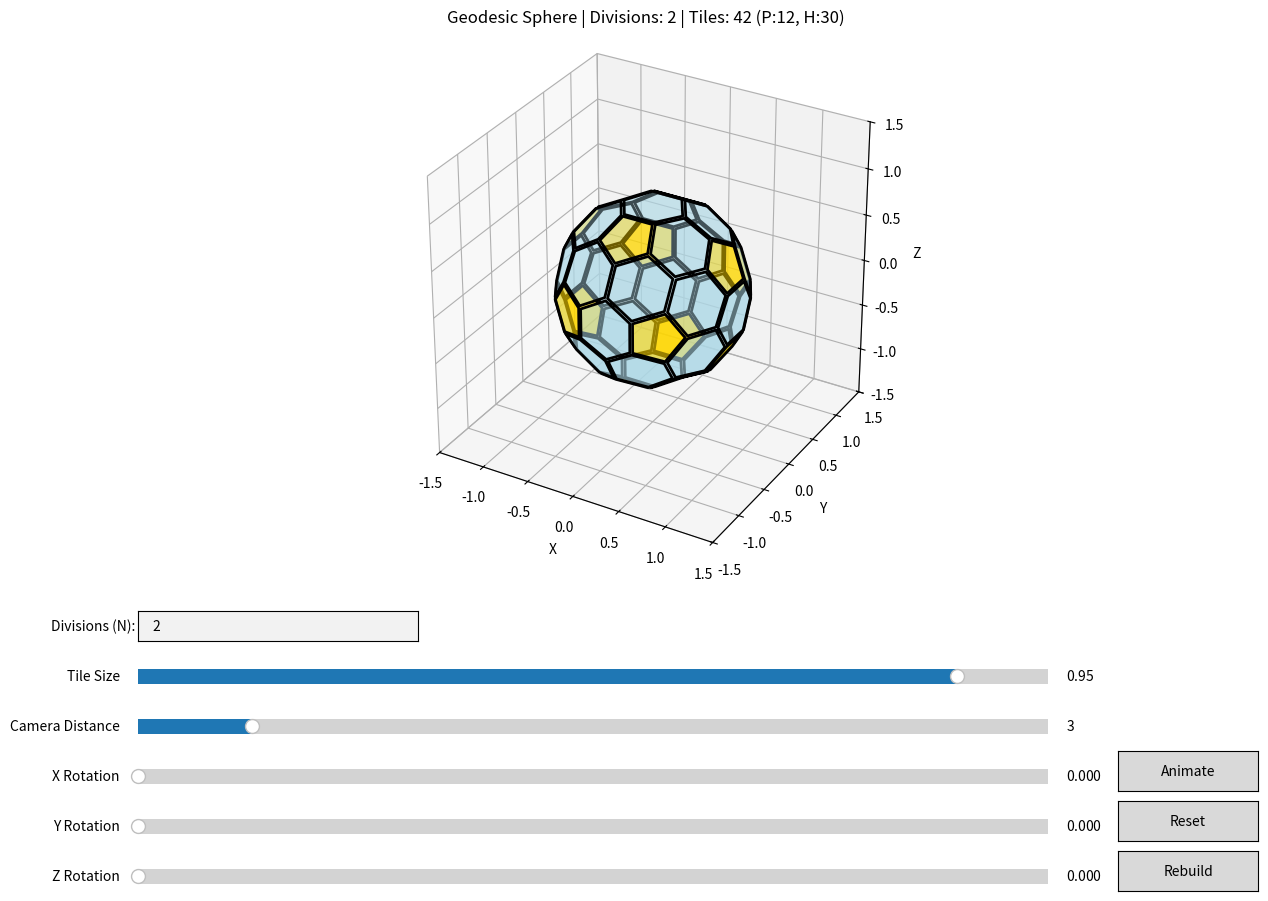

This chart was generated by the following Python code:
import numpy as np
import matplotlib.pyplot as plt
from matplotlib.animation import FuncAnimation
from mpl_toolkits.mplot3d import Axes3D
from mpl_toolkits.mplot3d.art3d import Poly3DCollection
from matplotlib.widgets import Slider, Button, TextBox
import math

class Point:
    def __init__(self, x, y, z):
        self.x = float(x)
        self.y = float(y)
        self.z = float(z)
        self.faces = []

    def __hash__(self):
        return hash((round(self.x, 3), round(self.y, 3), round(self.z, 3)))

    def __eq__(self, other):
        tolerance = 0.001
        return (abs(self.x - other.x) < tolerance and
                abs(self.y - other.y) < tolerance and
                abs(self.z - other.z) < tolerance)

    def __str__(self):
        return f"{self.x:.3f},{self.y:.3f},{self.z:.3f}"

    def subdivide(self, other, count):
        """Subdivide edge between two points"""
        segments = [self]
        for i in range(1, count):
            t = i / count
            segments.append(Point(
                self.x * (1 - t) + other.x * t,
                self.y * (1 - t) + other.y * t,
                self.z * (1 - t) + other.z * t
            ))
        segments.append(other)
        return segments

    def segment(self, other, percent):
        """Get point at percent distance from other to self"""
        percent = max(0.01, min(1, percent))
        return Point(
            other.x * (1 - percent) + self.x * percent,
            other.y * (1 - percent) + self.y * percent,
            other.z * (1 - percent) + self.z * percent
        )

    def project(self, radius):
        """Project point onto sphere of given radius"""
        mag = math.sqrt(self.x**2 + self.y**2 + self.z**2)
        ratio = radius / mag
        return Point(self.x * ratio, self.y * ratio, self.z * ratio)

    def register_face(self, face):
        """Register a face that contains this point"""
        if face not in self.faces:
            self.faces.append(face)

class Face:
    _id_counter = 0

    def __init__(self, p1, p2, p3):
        self.id = Face._id_counter
        Face._id_counter += 1
        self.points = [p1, p2, p3]

    def get_other_points(self, point):
        """Get the two points that are not the given point"""
        return [p for p in self.points if p != point]

    def get_centroid(self):
        """Get the centroid of the face"""
        return Point(
            sum(p.x for p in self.points) / 3,
            sum(p.y for p in self.points) / 3,
            sum(p.z for p in self.points) / 3
        )

class Tile:
    def __init__(self, center_point, hex_size=0.95):
        self.center_point = center_point
        self.boundary = []

        if not center_point.faces:
            return

        # Get face centroids and sort them around the center point
        face_centroids = [face.get_centroid() for face in center_point.faces]

        # Project to plane perpendicular to center point for sorting
        normal = np.array([center_point.x, center_point.y, center_point.z])
        normal = normal / np.linalg.norm(normal)

        # Create orthonormal basis
        ref = np.array([0, 0, 1]) if abs(normal[2]) < 0.9 else np.array([1, 0, 0])
        v1 = np.cross(normal, ref)
        v1 = v1 / np.linalg.norm(v1)
        v2 = np.cross(normal, v1)

        # Calculate angles and sort
        angles = []
        for centroid in face_centroids:
            vec = np.array([centroid.x, centroid.y, centroid.z])
            angles.append(np.arctan2(np.dot(vec, v2), np.dot(vec, v1)))

        sorted_indices = np.argsort(angles)

        # Create boundary points in sorted order
        for i in sorted_indices:
            self.boundary.append(face_centroids[i].segment(center_point, hex_size))

class Hexasphere:
    def __init__(self, radius=1.0, num_divisions=2, hex_size=0.95):
        self.radius = radius
        self.num_divisions = num_divisions
        self.hex_size = hex_size
        self.tau = 1.61803399  # Golden ratio

        self.points = {}
        self.tiles = []

        self.create_geodesic_sphere()

    def create_initial_vertices(self):
        """Create the 12 vertices of an icosahedron"""
        s = 1000
        t = self.tau * s

        return [
            Point(s, t, 0), Point(-s, t, 0), Point(s, -t, 0), Point(-s, -t, 0),
            Point(0, s, t), Point(0, -s, t), Point(0, s, -t), Point(0, -s, -t),
            Point(t, 0, s), Point(-t, 0, s), Point(t, 0, -s), Point(-t, 0, -s)
        ]

    def create_initial_faces(self, corners):
        """Create the 20 triangular faces of an icosahedron"""
        c = corners
        return [
            Face(c[0], c[1], c[4]), Face(c[1], c[9], c[4]), Face(c[4], c[9], c[5]),
            Face(c[5], c[9], c[3]), Face(c[2], c[3], c[7]), Face(c[3], c[2], c[5]),
            Face(c[7], c[10], c[2]), Face(c[0], c[8], c[10]), Face(c[0], c[4], c[8]),
            Face(c[8], c[2], c[10]), Face(c[8], c[4], c[5]), Face(c[8], c[5], c[2]),
            Face(c[1], c[0], c[6]), Face(c[11], c[1], c[6]), Face(c[3], c[9], c[11]),
            Face(c[6], c[10], c[7]), Face(c[3], c[11], c[7]), Face(c[11], c[6], c[7]),
            Face(c[6], c[0], c[10]), Face(c[9], c[1], c[11])
        ]

    def create_geodesic_sphere(self):
        """Create geodesic sphere"""
        corners = self.create_initial_vertices()
        faces = self.create_initial_faces(corners)

        # Store initial points
        for corner in corners:
            self.points[str(corner)] = corner

        # Subdivide faces if needed
        if self.num_divisions > 1:
            faces = self.subdivide_faces(faces)

        # Project all points onto sphere
        self.project_points_to_sphere()

        # Register faces to points
        for face in faces:
            for i, point in enumerate(face.points):
                projected_key = str(point.project(self.radius))
                if projected_key in self.points:
                    face.points[i] = self.points[projected_key]
                    self.points[projected_key].register_face(face)

        # Create tiles
        for point in self.points.values():
            if point.faces:
                tile = Tile(point, self.hex_size)
                if len(tile.boundary) >= 3:
                    self.tiles.append(tile)

    def subdivide_faces(self, faces):
        """Subdivide triangular faces"""
        new_faces = []

        def get_or_create_point(point):
            key = str(point)
            if key not in self.points:
                self.points[key] = point
            return self.points[key]

        for face in faces:
            p0, p1, p2 = face.points
            left = p0.subdivide(p1, self.num_divisions)
            right = p0.subdivide(p2, self.num_divisions)

            prev_row = [p0]

            for i in range(1, self.num_divisions + 1):
                current_row = []
                left_point = get_or_create_point(left[min(i, len(left)-1)])
                right_point = get_or_create_point(right[min(i, len(right)-1)])

                if i == self.num_divisions:
                    current_row = [left_point]
                    if left_point != right_point:
                        for p in left_point.subdivide(right_point, i)[1:]:
                            current_row.append(get_or_create_point(p))
                else:
                    for p in left_point.subdivide(right_point, i):
                        current_row.append(get_or_create_point(p))

                # Create triangles
                for j in range(len(current_row) - 1):
                    if j < len(prev_row):
                        new_faces.append(Face(prev_row[j], current_row[j], current_row[j + 1]))
                    if j > 0 and j < len(prev_row):
                        new_faces.append(Face(prev_row[j - 1], prev_row[j], current_row[j]))

                prev_row = current_row

        return new_faces

    def project_points_to_sphere(self):
        """Project all points onto the sphere"""
        projected = {}
        for point in self.points.values():
            p = point.project(self.radius)
            key = str(p)
            if key not in projected:
                projected[key] = p
        self.points = projected

class TruncatedIcosahedronRenderer:
    def __init__(self):
        self.fig = plt.figure(figsize=(14, 10))
        self.ax = self.fig.add_subplot(111, projection='3d')
        self.ax.set_box_aspect([1, 1, 1])

        # Default parameters
        self.radius = 1.0
        self.num_divisions = 2
        self.hex_size = 0.95
        self.camera_distance = 3.0

        # Rotation angles
        self.angle_x = 0
        self.angle_y = 0
        self.angle_z = 0
        self.is_rotating = False

        self.create_structure()
        self.setup_controls()
        self.anim = None

    def create_structure(self):
        """Create the hexasphere structure"""
        self.structure = Hexasphere(self.radius, self.num_divisions, self.hex_size)

    def setup_controls(self):
        """Setup control sliders and buttons"""
        plt.subplots_adjust(bottom=0.35)

        # Division input
        ax_div = plt.axes([0.15, 0.27, 0.2, 0.03])
        self.text_div = TextBox(ax_div, 'Divisions (N):', initial=str(self.num_divisions))
        self.text_div.on_submit(self.update_divisions)

        # Sliders
        sliders_config = [
            ('Tile Size', 0.5, 1.0, self.hex_size, 'hex'),
            ('Camera Distance', 2.0, 10.0, self.camera_distance, 'camera'),
            ('X Rotation', 0, 2*np.pi, 0, 'x'),
            ('Y Rotation', 0, 2*np.pi, 0, 'y'),
            ('Z Rotation', 0, 2*np.pi, 0, 'z')
        ]

        self.sliders = {}
        for i, (label, min_val, max_val, init_val, key) in enumerate(sliders_config):
            ax = plt.axes([0.15, 0.22 - i*0.05, 0.65, 0.03])
            slider = Slider(ax, label, min_val, max_val, valinit=init_val)
            self.sliders[key] = slider

            if key == 'hex':
                slider.on_changed(lambda v: self.update_hex_size())
            elif key == 'camera':
                slider.on_changed(lambda v: self.update_camera_distance())
            else:
                slider.on_changed(lambda v: self.update_rotation())

        # Buttons
        ax_animate = plt.axes([0.85, 0.12, 0.1, 0.04])
        self.animate_button = Button(ax_animate, 'Animate')
        self.animate_button.on_clicked(self.toggle_animation)

        ax_reset = plt.axes([0.85, 0.07, 0.1, 0.04])
        self.reset_button = Button(ax_reset, 'Reset')
        self.reset_button.on_clicked(self.reset_view)

        ax_rebuild = plt.axes([0.85, 0.02, 0.1, 0.04])
        self.rebuild_button = Button(ax_rebuild, 'Rebuild')
        self.rebuild_button.on_clicked(self.rebuild_structure)

    def update_divisions(self, text):
        """Update number of divisions and rebuild"""
        try:
            new_div = max(1, min(10, int(text)))
            self.num_divisions = new_div
            # Keep current hex_size when rebuilding
            self.hex_size = self.sliders['hex'].val
            self.create_structure()
            self.draw_structure()
        except:
            pass

    def update_hex_size(self):
        """Update hex size and rebuild structure"""
        self.hex_size = self.sliders['hex'].val
        self.create_structure()
        self.draw_structure()

    def update_camera_distance(self):
        """Update camera distance"""
        self.camera_distance = self.sliders['camera'].val
        self.draw_structure()

    def rebuild_structure(self, event):
        """Rebuild the structure with current settings"""
        # Keep current settings and rebuild
        self.hex_size = self.sliders['hex'].val
        self.camera_distance = self.sliders['camera'].val

        # Recreate structure with current settings
        self.create_structure()
        self.draw_structure()

    def update_rotation(self):
        """Update rotation"""
        self.angle_x = self.sliders['x'].val
        self.angle_y = self.sliders['y'].val
        self.angle_z = self.sliders['z'].val
        self.draw_structure()

    def rotation_matrix(self, ax, ay, az):
        """Combined rotation matrix"""
        cx, sx = np.cos(ax), np.sin(ax)
        cy, sy = np.cos(ay), np.sin(ay)
        cz, sz = np.cos(az), np.sin(az)

        rx = np.array([[1, 0, 0], [0, cx, -sx], [0, sx, cx]])
        ry = np.array([[cy, 0, sy], [0, 1, 0], [-sy, 0, cy]])
        rz = np.array([[cz, -sz, 0], [sz, cz, 0], [0, 0, 1]])

        return rx @ ry @ rz

    def rotate_point(self, point, rot_matrix):
        """Rotate a point using rotation matrix"""
        p = rot_matrix @ np.array([point.x, point.y, point.z])
        return Point(p[0], p[1], p[2])

    def draw_structure(self):
        """Draw the hexasphere structure"""
        self.ax.clear()

        # Set view limits
        self.camera_distance = self.sliders['camera'].val
        lim = self.radius * self.camera_distance / 2
        self.ax.set_xlim([-lim, lim])
        self.ax.set_ylim([-lim, lim])
        self.ax.set_zlim([-lim, lim])
        self.ax.set_xlabel('X')
        self.ax.set_ylabel('Y')
        self.ax.set_zlabel('Z')

        # Title
        pentagons = sum(1 for t in self.structure.tiles if len(t.boundary) == 5)
        hexagons = sum(1 for t in self.structure.tiles if len(t.boundary) == 6)
        self.ax.set_title(
            f'Geodesic Sphere | Divisions: {self.num_divisions} | '
            f'Tiles: {len(self.structure.tiles)} (P:{pentagons}, H:{hexagons})'
        )

        # Get rotation matrix
        rot_matrix = self.rotation_matrix(self.angle_x, self.angle_y, self.angle_z)

        # Prepare and sort tiles by depth
        tiles_data = []
        for tile in self.structure.tiles:
            center_rot = self.rotate_point(tile.center_point, rot_matrix)
            boundary_rot = [self.rotate_point(p, rot_matrix) for p in tile.boundary]
            tiles_data.append((center_rot.z, tile, boundary_rot))

        tiles_data.sort(key=lambda x: x[0])

        # Draw tiles
        for depth, tile, boundary_rot in tiles_data:
            verts = [[p.x, p.y, p.z] for p in boundary_rot]

            # Color and style based on polygon type
            n_sides = len(tile.boundary)
            color = 'gold' if n_sides == 5 else 'lightblue' if n_sides == 6 else 'lightgray'
            alpha = 0.8 if n_sides == 5 else 0.7

            # Depth-based adjustments
            depth_factor = 1.0 - ((depth + self.radius) / (2 * self.radius) * 0.5)
            alpha *= max(0.3, min(1.0, depth_factor))
            edge_width = 1.5 * (4.0 / self.camera_distance)

            self.ax.add_collection3d(
                Poly3DCollection([verts],
                               facecolor=color,
                               edgecolor='black',
                               alpha=alpha,
                               linewidth=edge_width,
                               zorder=depth)
            )

        self.ax.grid(True, alpha=0.3)
        self.ax.set_box_aspect([1, 1, 1])
        plt.draw()

    def animate(self, frame):
        """Animation function"""
        if self.is_rotating:
            self.angle_x = (self.angle_x + 0.02) % (2 * np.pi)
            self.angle_y = (self.angle_y + 0.03) % (2 * np.pi)
            self.angle_z = (self.angle_z + 0.01) % (2 * np.pi)

            self.sliders['x'].set_val(self.angle_x)
            self.sliders['y'].set_val(self.angle_y)
            self.sliders['z'].set_val(self.angle_z)

            self.draw_structure()
        return []

    def toggle_animation(self, event):
        """Toggle animation"""
        self.is_rotating = not self.is_rotating
        self.animate_button.label.set_text('Stop' if self.is_rotating else 'Animate')

        if self.is_rotating and self.anim is None:
            self.anim = FuncAnimation(self.fig, self.animate, interval=50,
                                    blit=False, cache_frame_data=False)

    def reset_view(self, event):
        """Reset all controls to default values (keep structure)"""
        # Reset rotation angles
        self.angle_x = self.angle_y = self.angle_z = 0
        self.sliders['x'].set_val(0)
        self.sliders['y'].set_val(0)
        self.sliders['z'].set_val(0)

        # Reset camera distance
        self.camera_distance = 3.0
        self.sliders['camera'].set_val(3.0)

        # Reset tile size
        self.hex_size = 0.95
        self.sliders['hex'].set_val(0.95)

        # Reset divisions
        self.num_divisions = 2
        self.text_div.set_val('2')

        # Stop animation
        self.is_rotating = False
        self.animate_button.label.set_text('Animate')

        # Recreate structure with default values and redraw
        self.create_structure()
        self.draw_structure()

    def show(self):
        """Display the renderer"""
        self.draw_structure()
        plt.show()

if __name__ == "__main__":
    print("="*60)
    print("Geodesic Sphere / Truncated Icosahedron Renderer")
    print("="*60)
    print("Controls:")
    print("  • Divisions (N): 1-10 (tessellation level)")
    print("  • Tile Size: 0.5-1.0 (polygon size)")
    print("  • Camera Distance: 2.0-10.0 (zoom)")
    print("  • Rotation: X/Y/Z axis control")
    print("  • Animate: Auto-rotation toggle")
    print("  • Reset: Restore all settings to default")
    print("  • Rebuild: Recreate structure with current settings")
    print("="*60)
    print("Legend: Gold=Pentagon, Blue=Hexagon")
    print("="*60)

    renderer = TruncatedIcosahedronRenderer()
    renderer.show()
